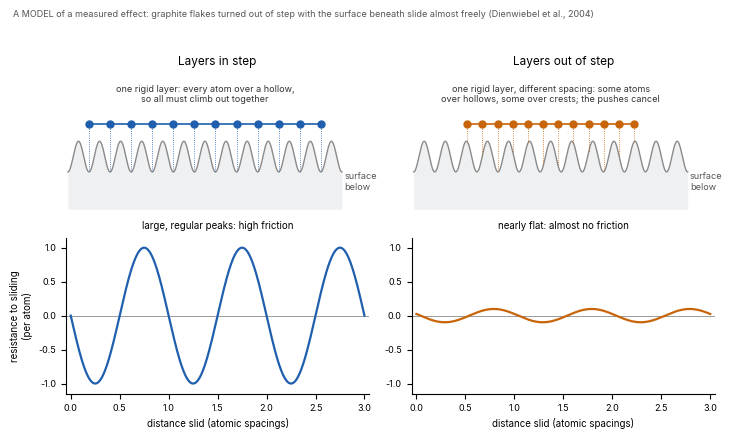

Reproduce this figure in Python.
"""Figure 27.1: why surfaces in step grip and surfaces out of step glide (a model of Dienwiebel et al. 2004)."""
import numpy as np, matplotlib
matplotlib.use("Agg")
import matplotlib.pyplot as plt
plt.rcParams.update({"font.family": "Inter", "font.size": 8})
BLUE = "#1F5FAD"; ORANGE = "#C8650A"; GREY = "#8A8A8A"

N = 12                       # atoms in the rigid layer
cases = [("Layers in step", 1.0, BLUE, "one rigid layer: every atom over a hollow,\nso all must climb out together",
          "large, regular peaks: high friction"),
         ("Layers out of step", 0.72, ORANGE, "one rigid layer, different spacing: some atoms\nover hollows, some over crests; the pushes cancel",
          "nearly flat: almost no friction")]
fig, ax = plt.subplots(2, 2, figsize=(7.4, 4.4), gridspec_kw={"height_ratios": [1, 1.15]})
fig.suptitle("A MODEL of a measured effect: graphite flakes turned out of step with the surface beneath slide almost freely (Dienwiebel et al., 2004)",
             fontsize=6.5, color="#555555", x=0.02, ha="left")
xs = np.linspace(-0.5, 12.5, 1200)
d = np.linspace(0, 3, 600)
for col, (title, a, c, note, verdict) in enumerate(cases):
    t = ax[0, col]
    surf = 0.35 * np.cos(2 * np.pi * xs)              # crests at whole numbers, hollows at half-integers
    t.fill_between(xs, -1.2, surf, color="#EEF0F2", lw=0)
    t.plot(xs, surf, color=GREY, lw=1.0)
    atoms = 0.5 + a * np.arange(N) + (12 - a * (N - 1) - 1) / 2 * (a != 1)
    t.plot(atoms, np.full(N, 0.75), "o", color=c, ms=5)
    t.plot([atoms[0], atoms[-1]], [0.75, 0.75], color=c, lw=1.2)
    for xa in atoms:
        t.plot([xa, xa], [0.75, 0.35 * np.cos(2 * np.pi * xa)], color=c, lw=0.6, ls=":")
    t.text(12.6, -0.75, "surface\nbelow", fontsize=6.5, color="#555555")
    t.set_title(title, fontsize=8.5)
    t.text(6, 1.25, note, ha="center", fontsize=6.5, color="#333333")
    t.set_xlim(-0.6, 13.8); t.set_ylim(-1.2, 1.9); t.axis("off")
    # resistance to sliding per atom: the average of each atom's sideways push
    f = np.mean([np.sin(2 * np.pi * (d + 0.5 + a * j)) for j in range(N)], axis=0)
    f = f / 1.0
    b = ax[1, col]
    b.axhline(0, color=GREY, lw=0.6)
    b.plot(d, f, color=c, lw=1.6)
    b.set_ylim(-1.15, 1.15); b.set_xlim(-0.05, 3.05)
    b.set_title(verdict, fontsize=7)
    b.set_xlabel("distance slid (atomic spacings)", fontsize=7)
    if col == 0: b.set_ylabel("resistance to sliding\n(per atom)", fontsize=7)
    for s in ("top", "right"): b.spines[s].set_visible(False)
    b.tick_params(labelsize=6.5)
plt.tight_layout(rect=(0, 0, 1, 0.95))
for ext in ("pdf", "svg"):
    plt.savefig(f"fig27-1-friction.{ext}")
plt.savefig("fig27-1-friction.png", dpi=200)
print("ok", np.abs(np.mean([np.sin(2*np.pi*(d+0.5+0.72*j)) for j in range(N)],axis=0)).max())
